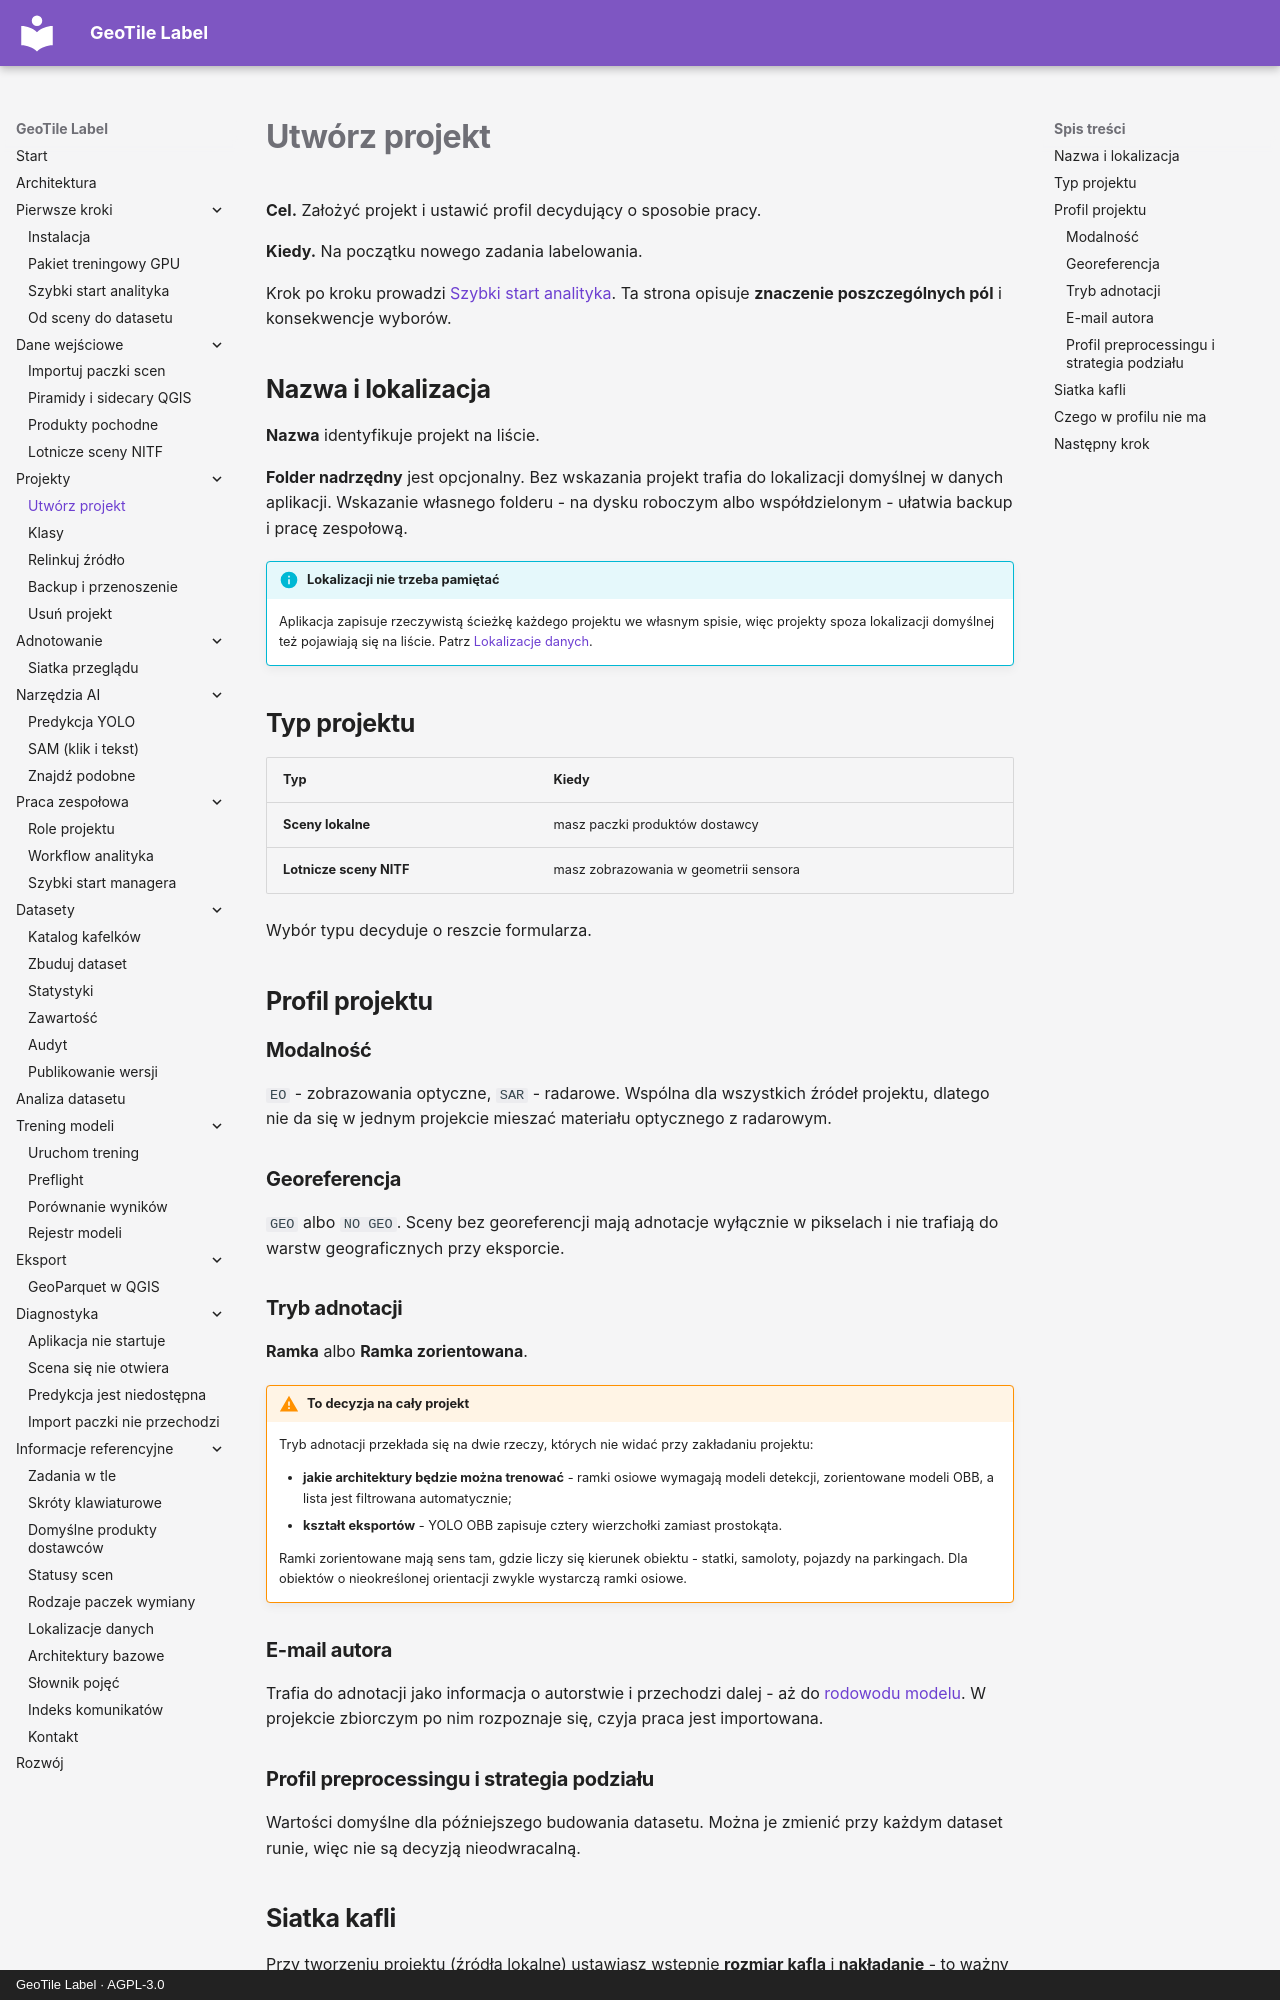

repository: jakubslesinski/geotile-label · page: projects/utworz-projekt.html · generator: mkdocs · copyright: GeoTile Label · AGPL-3.0

# Utwórz projekt

**Cel.** Założyć projekt i ustawić profil decydujący o sposobie pracy.

**Kiedy.** Na początku nowego zadania labelowania.

Krok po kroku prowadzi [Szybki start analityka](../getting-started/szybki-start-analityka.md).
Ta strona opisuje **znaczenie poszczególnych pól** i konsekwencje wyborów.

## Nazwa i lokalizacja

**Nazwa** identyfikuje projekt na liście.

**Folder nadrzędny** jest opcjonalny. Bez wskazania projekt trafia do lokalizacji
domyślnej w danych aplikacji. Wskazanie własnego folderu - na dysku roboczym albo
współdzielonym - ułatwia backup i pracę zespołową.

!!! info "Lokalizacji nie trzeba pamiętać"

    Aplikacja zapisuje rzeczywistą ścieżkę każdego projektu we własnym spisie, więc
    projekty spoza lokalizacji domyślnej też pojawiają się na liście. Patrz
    [Lokalizacje danych](../reference/lokalizacje-danych.md).

## Typ projektu

| Typ | Kiedy |
| --- | --- |
| **Sceny lokalne** | masz paczki produktów dostawcy |
| **Lotnicze sceny NITF** | masz zobrazowania w geometrii sensora |

Wybór typu decyduje o reszcie formularza.

## Profil projektu

### Modalność

`EO` - zobrazowania optyczne, `SAR` - radarowe. Wspólna dla wszystkich źródeł
projektu, dlatego nie da się w jednym projekcie mieszać materiału optycznego z
radarowym.

### Georeferencja

`GEO` albo `NO GEO`. Sceny bez georeferencji mają adnotacje wyłącznie w pikselach i nie
trafiają do warstw geograficznych przy eksporcie.

### Tryb adnotacji

**Ramka** albo **Ramka zorientowana**.

!!! warning "To decyzja na cały projekt"

    Tryb adnotacji przekłada się na dwie rzeczy, których nie widać przy zakładaniu
    projektu:

    - **jakie architektury będzie można trenować** - ramki osiowe wymagają modeli
      detekcji, zorientowane modeli OBB, a lista jest filtrowana automatycznie;
    - **kształt eksportów** - YOLO OBB zapisuje cztery wierzchołki zamiast prostokąta.

    Ramki zorientowane mają sens tam, gdzie liczy się kierunek obiektu - statki,
    samoloty, pojazdy na parkingach. Dla obiektów o nieokreślonej orientacji zwykle
    wystarczą ramki osiowe.

### E-mail autora

Trafia do adnotacji jako informacja o autorstwie i przechodzi dalej - aż do
[rodowodu modelu](../training/rejestr-modeli.md). W projekcie zbiorczym po nim
rozpoznaje się, czyja praca jest importowana.

### Profil preprocessingu i strategia podziału

Wartości domyślne dla późniejszego budowania datasetu. Można je zmienić przy każdym
dataset runie, więc nie są decyzją nieodwracalną.
